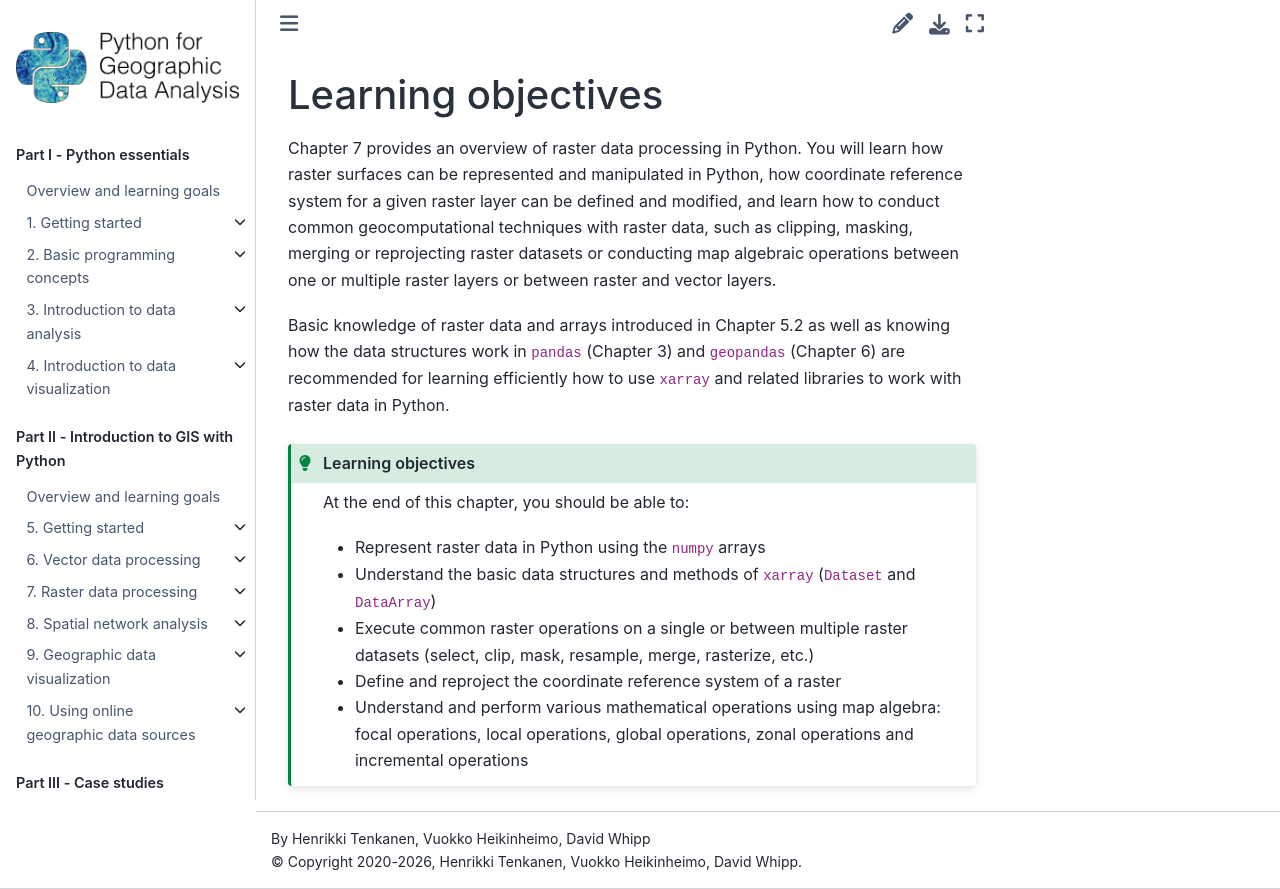

repository: Python-GIS-book/site · page: part2/chapter-07/md/0-learning-objectives.html · generator: sphinx

---
jupyter:
  jupytext:
    text_representation:
      extension: .md
      format_name: markdown
      format_version: '1.3'
      jupytext_version: 1.16.7
  kernelspec:
    display_name: Python 3 (ipykernel)
    language: python
    name: python3
---

<!-- #region editable=true slideshow={"slide_type": ""} tags=["learning_objectives"] -->
# Learning objectives
<!-- #endregion -->

<!-- #region editable=true slideshow={"slide_type": ""} -->
Chapter 7 provides an overview of raster data processing in Python. You will learn how raster surfaces can be represented and manipulated in Python, how coordinate reference system for a given raster layer can be defined and modified, and learn how to conduct common geocomputational techniques with raster data, such as clipping, masking, merging or reprojecting raster datasets or conducting map algebraic operations between one or multiple raster layers or between raster and vector layers.

Basic knowledge of raster data and arrays introduced in Chapter 5.2 as well as knowing how the data structures work in `pandas` (Chapter 3) and `geopandas` (Chapter 6) are recommended for learning efficiently how to use `xarray` and related libraries to work with raster data in Python.
<!-- #endregion -->

<!-- #region editable=true slideshow={"slide_type": ""} tags=["lo_box"] -->
```{admonition} Learning objectives
:class: tip

At the end of this chapter, you should be able to:

- Represent raster data in Python using the `numpy` arrays
- Understand the basic data structures and methods of `xarray` (`Dataset` and `DataArray`)
- Execute common raster operations on a single or between multiple raster datasets (select, clip, mask, resample, merge, rasterize, etc.)
- Define and reproject the coordinate reference system of a raster 
- Understand and perform various mathematical operations using map algebra: focal operations, local operations, global operations, zonal operations and incremental operations

```
<!-- #endregion -->
